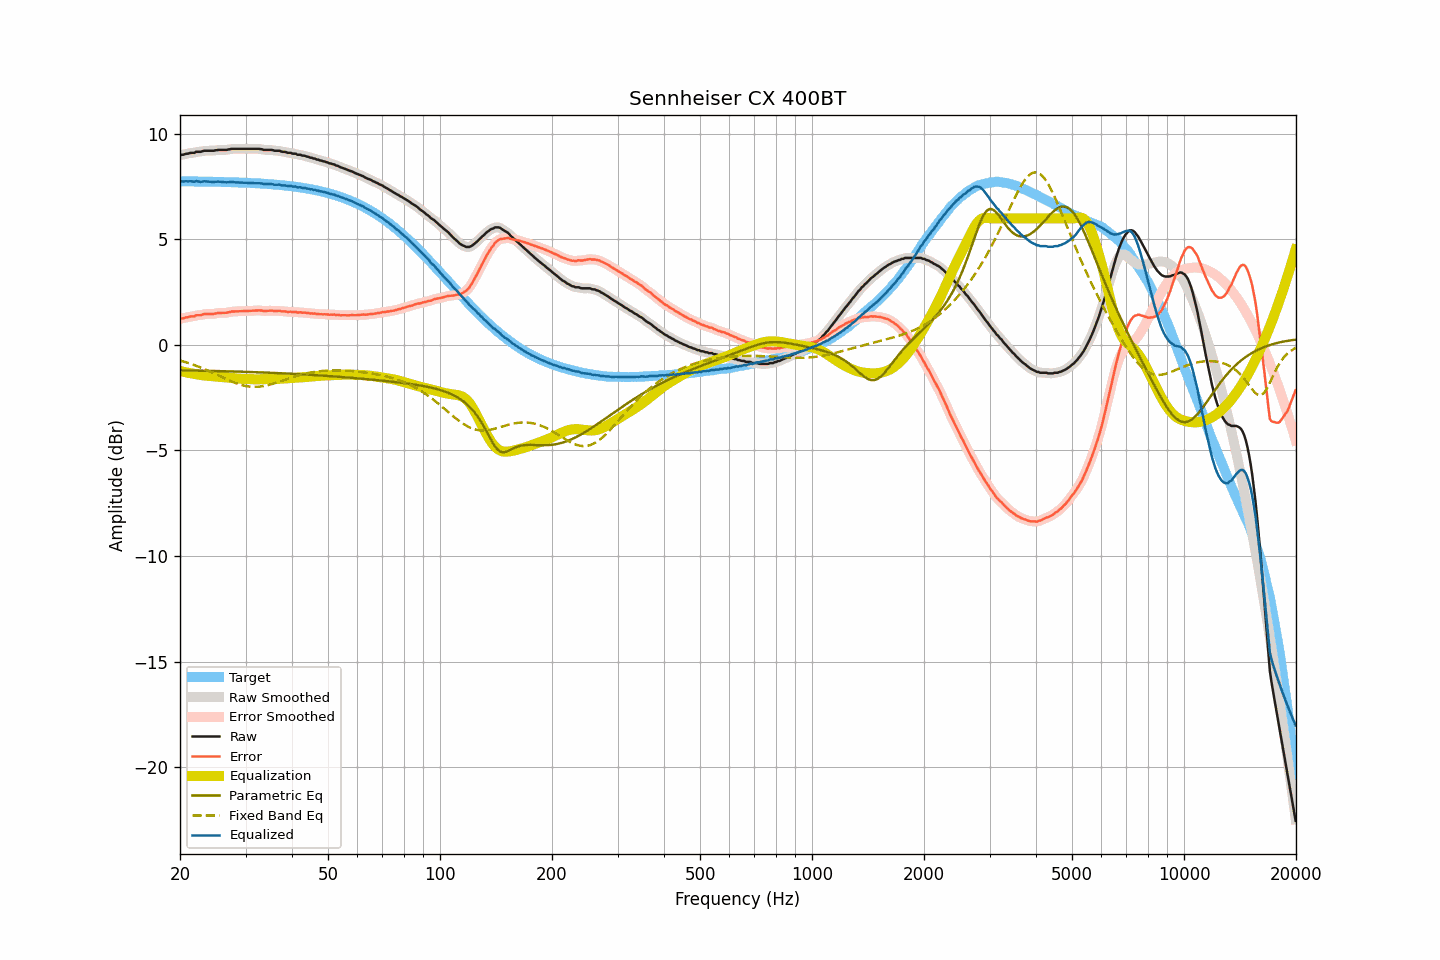

The data file committed next to this chart (first rows):
frequency, raw, smoothed, error, error_smoothed, equalization, parametric_eq, fixed_band_eq, equalized_raw, equalized_smoothed, target
20.00, 8.99, 8.99, 1.24, 1.24, -1.24, -1.20, -0.74, 7.76, 7.76, 7.76
20.20, 9.01, 9.01, 1.26, 1.25, -1.25, -1.20, -0.76, 7.76, 7.75, 7.75
20.40, 9.01, 9.02, 1.26, 1.27, -1.27, -1.21, -0.78, 7.74, 7.75, 7.75
20.61, 9.04, 9.04, 1.29, 1.29, -1.29, -1.21, -0.80, 7.75, 7.75, 7.75
20.81, 9.06, 9.05, 1.31, 1.30, -1.30, -1.21, -0.83, 7.76, 7.75, 7.75
21.02, 9.06, 9.07, 1.31, 1.32, -1.32, -1.21, -0.85, 7.74, 7.76, 7.75
21.23, 9.09, 9.09, 1.34, 1.34, -1.33, -1.21, -0.88, 7.76, 7.75, 7.75
21.44, 9.10, 9.09, 1.35, 1.34, -1.35, -1.21, -0.90, 7.75, 7.75, 7.75
21.66, 9.10, 9.11, 1.35, 1.36, -1.36, -1.21, -0.93, 7.74, 7.75, 7.75
21.87, 9.10, 9.12, 1.36, 1.37, -1.37, -1.21, -0.96, 7.73, 7.75, 7.75
22.09, 9.15, 9.14, 1.41, 1.39, -1.39, -1.22, -0.99, 7.76, 7.75, 7.75
22.31, 9.15, 9.15, 1.41, 1.40, -1.40, -1.22, -1.01, 7.75, 7.75, 7.75
22.54, 9.15, 9.16, 1.41, 1.41, -1.41, -1.22, -1.04, 7.74, 7.74, 7.74
22.76, 9.15, 9.16, 1.41, 1.42, -1.43, -1.22, -1.07, 7.73, 7.74, 7.74
22.99, 9.18, 9.18, 1.44, 1.44, -1.44, -1.22, -1.11, 7.74, 7.74, 7.74
23.22, 9.20, 9.19, 1.46, 1.45, -1.45, -1.22, -1.14, 7.76, 7.75, 7.74
23.45, 9.20, 9.20, 1.46, 1.47, -1.45, -1.22, -1.17, 7.75, 7.75, 7.74
23.69, 9.20, 9.20, 1.46, 1.47, -1.46, -1.23, -1.20, 7.74, 7.74, 7.74
23.92, 9.20, 9.20, 1.47, 1.47, -1.47, -1.23, -1.24, 7.74, 7.74, 7.74
24.16, 9.20, 9.20, 1.47, 1.47, -1.47, -1.23, -1.27, 7.73, 7.73, 7.73
24.40, 9.20, 9.20, 1.47, 1.47, -1.48, -1.23, -1.31, 7.72, 7.72, 7.73
24.65, 9.20, 9.21, 1.47, 1.48, -1.49, -1.23, -1.34, 7.72, 7.72, 7.73
24.89, 9.22, 9.22, 1.49, 1.49, -1.49, -1.23, -1.38, 7.73, 7.73, 7.73
25.14, 9.23, 9.23, 1.50, 1.50, -1.50, -1.24, -1.41, 7.74, 7.73, 7.73
25.39, 9.24, 9.24, 1.52, 1.51, -1.50, -1.24, -1.45, 7.74, 7.74, 7.73
25.65, 9.24, 9.24, 1.52, 1.52, -1.51, -1.24, -1.48, 7.73, 7.73, 7.72
25.91, 9.24, 9.24, 1.52, 1.52, -1.52, -1.24, -1.52, 7.72, 7.73, 7.72
26.16, 9.24, 9.24, 1.52, 1.52, -1.53, -1.24, -1.56, 7.72, 7.72, 7.72
26.43, 9.24, 9.24, 1.52, 1.52, -1.53, -1.25, -1.59, 7.71, 7.71, 7.72
26.69, 9.24, 9.25, 1.53, 1.53, -1.54, -1.25, -1.63, 7.70, 7.71, 7.72
26.96, 9.26, 9.26, 1.55, 1.55, -1.55, -1.25, -1.66, 7.71, 7.71, 7.71
27.23, 9.27, 9.27, 1.56, 1.56, -1.56, -1.25, -1.69, 7.71, 7.72, 7.71
27.50, 9.29, 9.29, 1.58, 1.58, -1.57, -1.25, -1.73, 7.72, 7.72, 7.71
27.77, 9.29, 9.29, 1.58, 1.58, -1.58, -1.26, -1.76, 7.72, 7.72, 7.71
28.05, 9.29, 9.29, 1.59, 1.59, -1.58, -1.26, -1.79, 7.71, 7.71, 7.71
28.33, 9.29, 9.29, 1.59, 1.59, -1.59, -1.26, -1.82, 7.70, 7.70, 7.70
28.62, 9.29, 9.29, 1.59, 1.59, -1.60, -1.26, -1.84, 7.70, 7.70, 7.70
28.90, 9.29, 9.29, 1.60, 1.60, -1.60, -1.27, -1.87, 7.69, 7.69, 7.70
29.19, 9.29, 9.29, 1.60, 1.60, -1.60, -1.27, -1.89, 7.69, 7.69, 7.69
29.48, 9.29, 9.29, 1.60, 1.60, -1.60, -1.27, -1.91, 7.69, 7.69, 7.69
29.78, 9.29, 9.29, 1.60, 1.60, -1.60, -1.27, -1.93, 7.69, 7.69, 7.69
30.08, 9.29, 9.29, 1.61, 1.61, -1.61, -1.28, -1.95, 7.68, 7.68, 7.68
30.38, 9.29, 9.29, 1.61, 1.61, -1.61, -1.28, -1.96, 7.68, 7.68, 7.68
30.68, 9.29, 9.29, 1.61, 1.61, -1.62, -1.28, -1.97, 7.68, 7.68, 7.68
30.99, 9.29, 9.29, 1.62, 1.62, -1.62, -1.28, -1.98, 7.67, 7.67, 7.67
31.30, 9.29, 9.29, 1.62, 1.62, -1.62, -1.29, -1.98, 7.67, 7.67, 7.67
31.61, 9.29, 9.29, 1.63, 1.63, -1.63, -1.29, -1.99, 7.66, 7.66, 7.67
31.93, 9.29, 9.29, 1.63, 1.63, -1.63, -1.29, -1.99, 7.66, 7.66, 7.66
32.24, 9.29, 9.29, 1.63, 1.63, -1.63, -1.29, -1.98, 7.66, 7.66, 7.66
32.57, 9.29, 9.29, 1.64, 1.64, -1.63, -1.30, -1.98, 7.67, 7.66, 7.65
32.89, 9.28, 9.28, 1.63, 1.63, -1.63, -1.30, -1.97, 7.66, 7.66, 7.65
33.22, 9.27, 9.27, 1.63, 1.62, -1.62, -1.30, -1.96, 7.65, 7.64, 7.64
33.55, 9.24, 9.25, 1.60, 1.61, -1.62, -1.31, -1.95, 7.62, 7.63, 7.64
33.89, 9.24, 9.24, 1.61, 1.61, -1.62, -1.31, -1.93, 7.62, 7.62, 7.63
34.23, 9.24, 9.24, 1.61, 1.61, -1.62, -1.31, -1.92, 7.62, 7.62, 7.63
34.57, 9.24, 9.24, 1.62, 1.62, -1.62, -1.31, -1.90, 7.63, 7.63, 7.62
34.92, 9.24, 9.24, 1.62, 1.62, -1.62, -1.32, -1.88, 7.63, 7.63, 7.62
35.27, 9.24, 9.23, 1.63, 1.62, -1.62, -1.32, -1.86, 7.63, 7.62, 7.61
35.62, 9.22, 9.22, 1.62, 1.62, -1.62, -1.32, -1.83, 7.61, 7.61, 7.61
35.97, 9.20, 9.21, 1.60, 1.61, -1.62, -1.33, -1.81, 7.59, 7.59, 7.60
... 635 more rows
